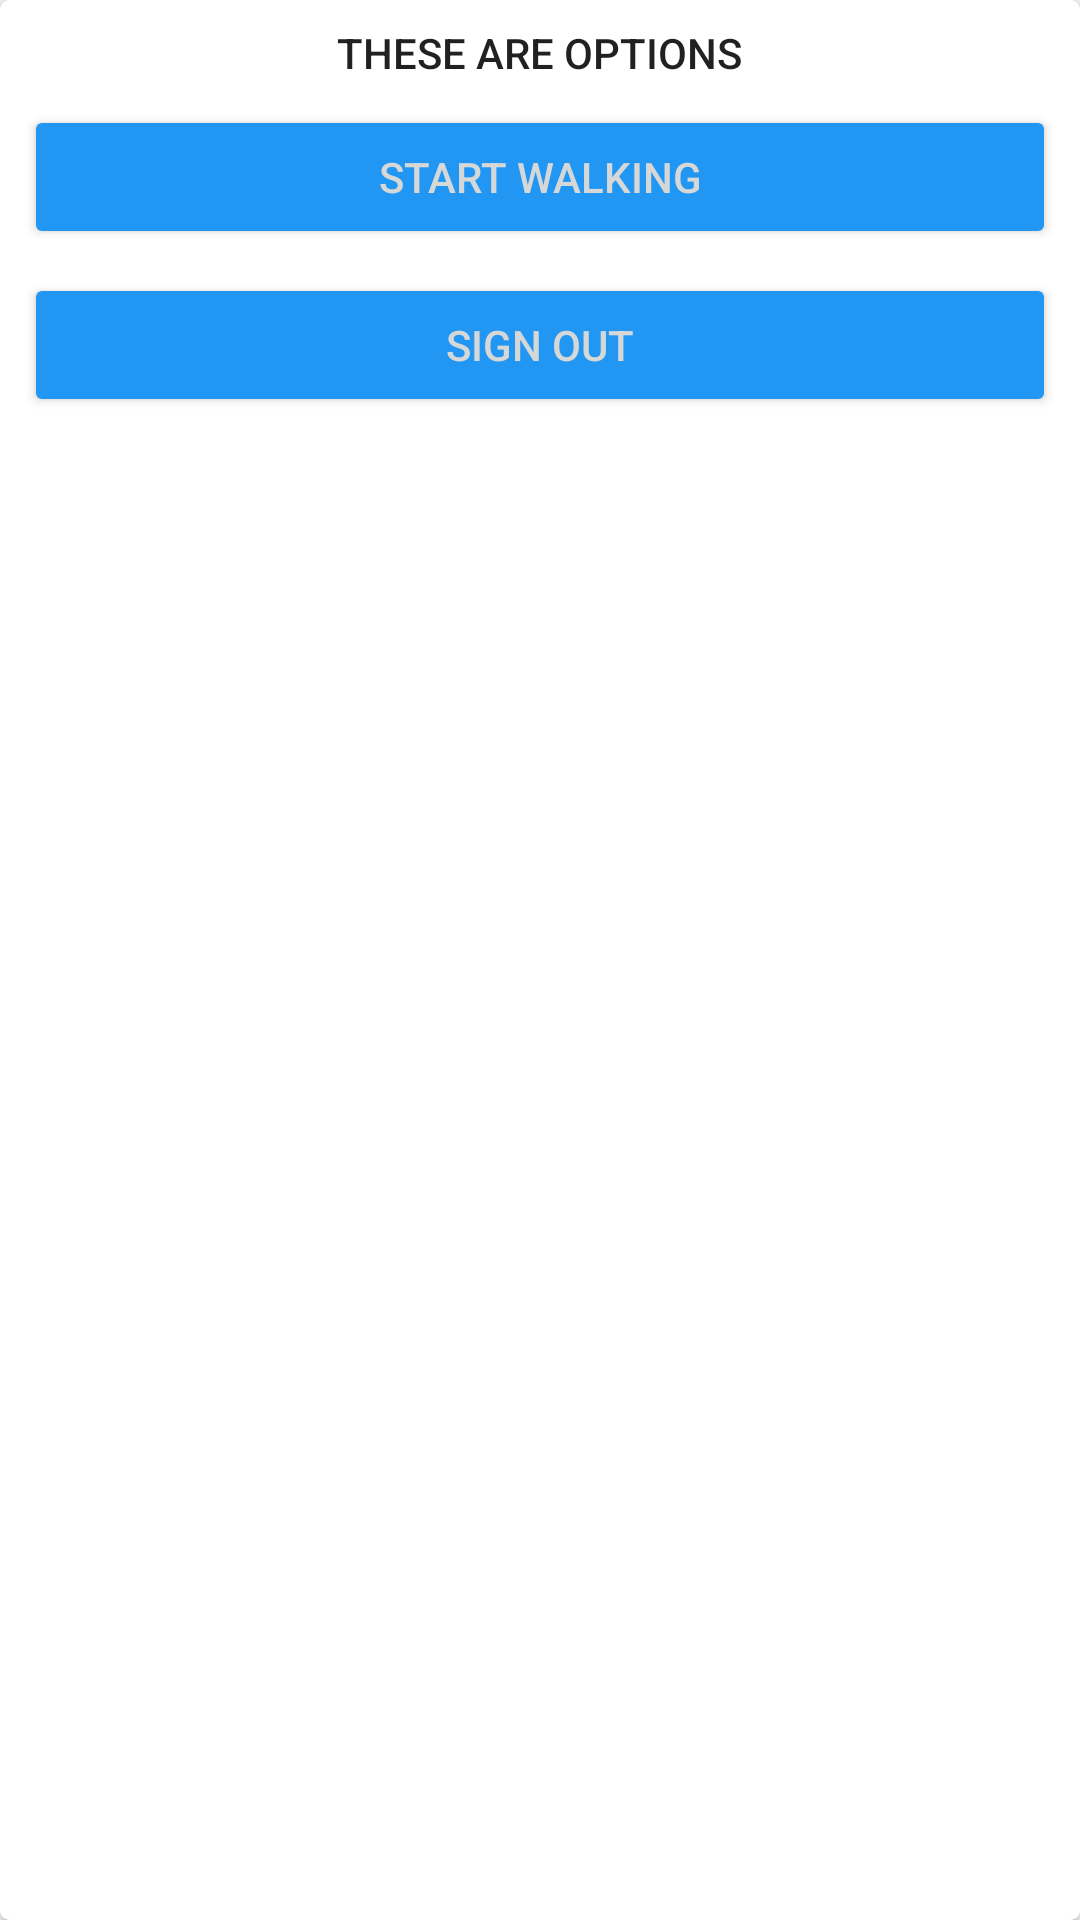

This screen was rendered from an Android layout file. Write that file and the resources it references.
<!-- AndroidManifest.xml: application theme MyMaterialTheme -->
<!-- res/layout/fragment_options.xml -->
<LinearLayout xmlns:android="http://schemas.android.com/apk/res/android"
    xmlns:tools="http://schemas.android.com/tools"
    android:layout_width="match_parent"
    android:layout_height="match_parent"
    tools:context="com.petwalker.locator.view.fragments.OptionsFragment">

    <android.support.v7.widget.CardView
        xmlns:card_view="http://schemas.android.com/apk/res-auto"
        android:id="@+id/card_view"
        android:layout_width="fill_parent"
        android:layout_height="fill_parent"
        android:layout_gravity="center"
        card_view:cardCornerRadius="3dp">
        <LinearLayout
            android:layout_width="fill_parent"
            android:layout_height="fill_parent"
            android:orientation="vertical">
            <TextView
                android:id="@+id/sign_greeting"
                android:layout_width="wrap_content"
                android:layout_height="wrap_content"
                android:text="These are options"
                android:layout_centerHorizontal="true"
                android:textAlignment="center"
                android:layout_marginTop="8dp"
                android:layout_marginRight="8dp"
                android:layout_marginLeft="8dp"
                android:layout_gravity="center"
                android:textAppearance="?android:textAppearanceButton"
                />
            <Button
                android:id="@+id/start_walk_btn"
                android:layout_width="fill_parent"
                android:layout_height="wrap_content"
                android:text="@string/start_walking"
                android:layout_marginTop="8dp"
                android:layout_marginRight="8dp"
                android:layout_marginLeft="8dp"
                android:textColor="@color/button_material_light"
                android:textAppearance="?android:textAppearanceButton"
                />
            <Button
                android:layout_width="fill_parent"
                android:layout_height="wrap_content"
                android:text="Sign out"
                android:layout_marginTop="8dp"
                android:layout_marginRight="8dp"
                android:layout_marginLeft="8dp"
                android:layout_marginBottom="8dp"
                android:id="@+id/sign_out_btn"
                android:textColor="@color/button_material_light"
                android:textAppearance="?android:textAppearanceButton"/>
        </LinearLayout>

    </android.support.v7.widget.CardView>

</LinearLayout>
<!-- resources referenced by this layout -->
<resources>
  <string name="start_walking">Start walking</string>
  <style name="MyMaterialTheme" parent="MyMaterialTheme.Base">
  
      </style>
  <style name="MyMaterialTheme.Base" parent="Theme.AppCompat.Light.DarkActionBar">
          <item name="android:windowNoTitle">true</item>
          <item name="windowActionBar">false</item>
          <item name="colorPrimary">@color/colorPrimary</item>
          <item name="colorPrimaryDark">@color/colorPrimaryDark</item>
          <item name="colorAccent">@color/colorAccent</item>
          <item name="android:colorButtonNormal">#2196f3</item>
      </style>
  <!-- not gathered from this repository: default colours our renderer supplied (Android Studio template values) -->
  <color name="colorPrimary">#FF6200EE</color>
  <color name="colorPrimaryDark">#FF3700B3</color>
  <color name="colorAccent">#FF03DAC5</color>
</resources>
